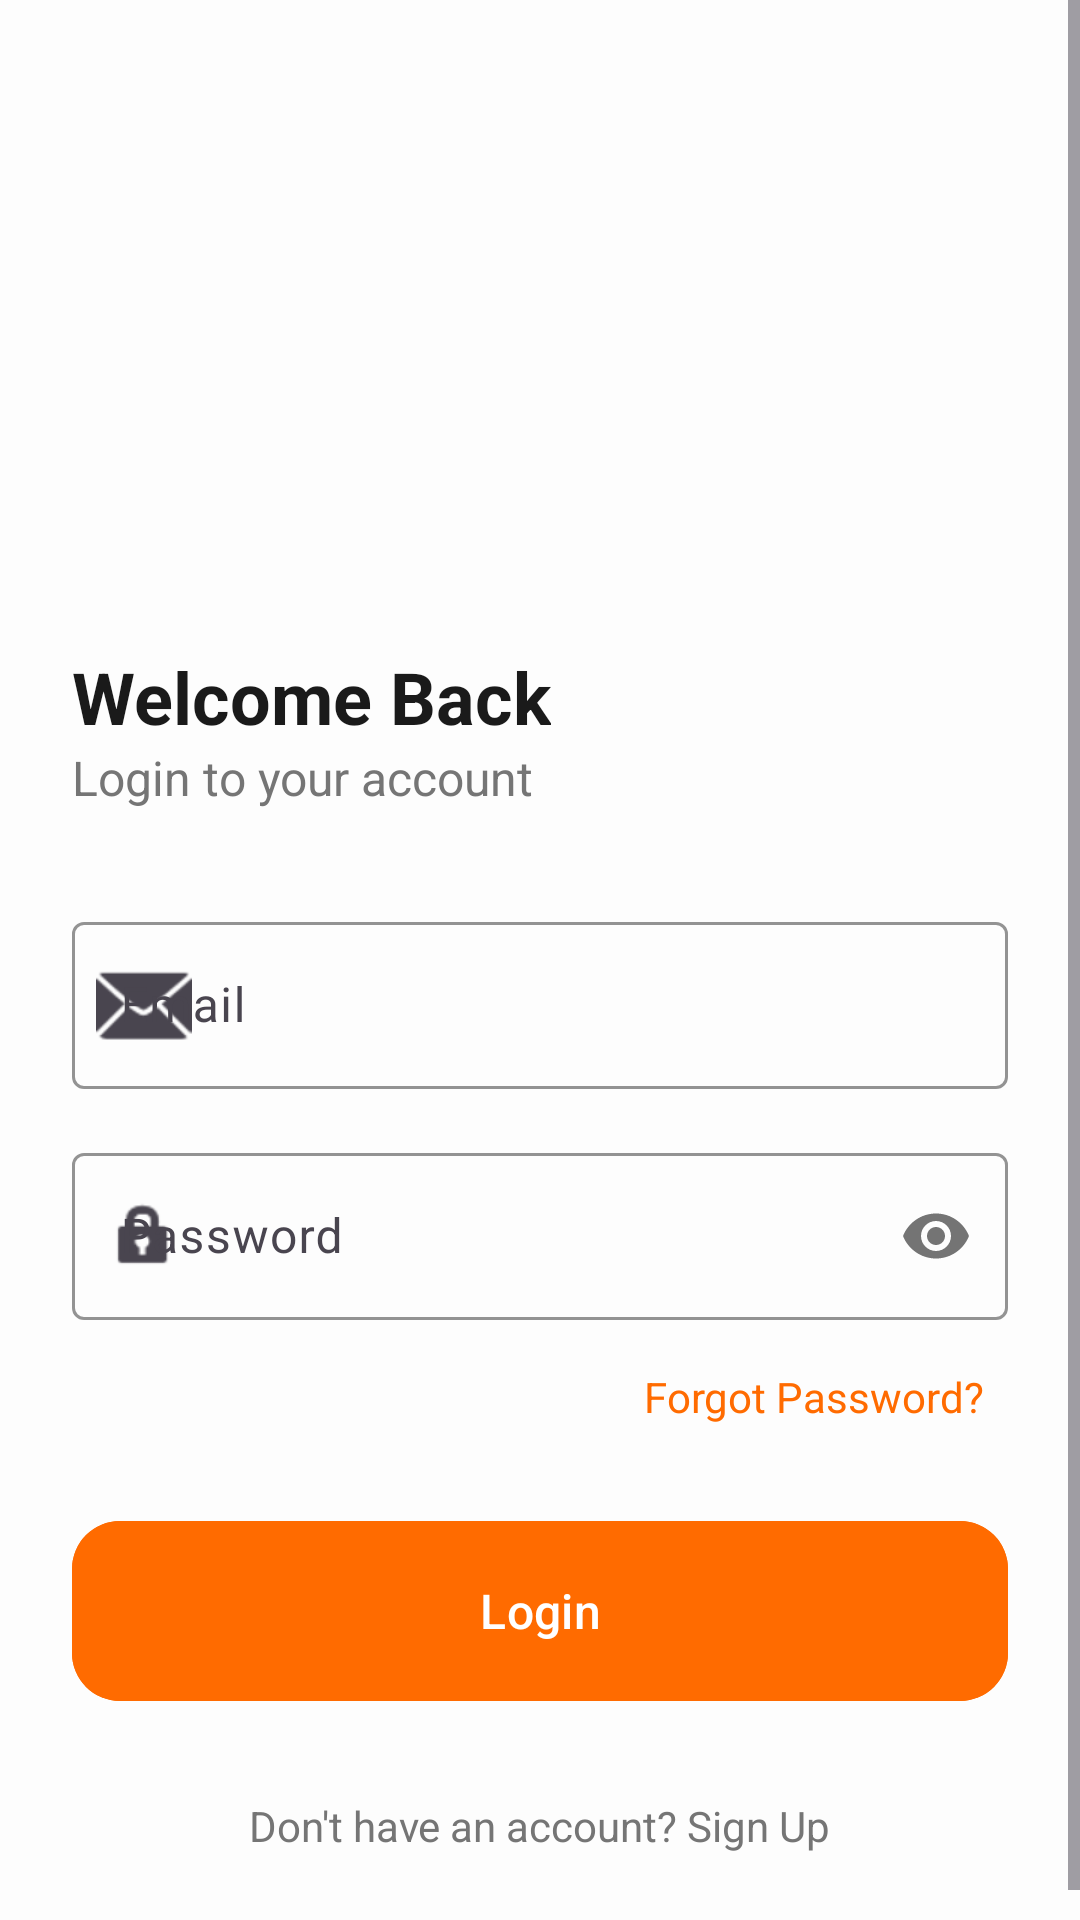

Layout XML and referenced resources for this Android screen:
<!-- AndroidManifest.xml: application theme Theme.RVUBites -->
<!-- res/layout/activity_login.xml -->
<?xml version="1.0" encoding="utf-8"?>
<ScrollView xmlns:android="http://schemas.android.com/apk/res/android"
    xmlns:app="http://schemas.android.com/apk/res-auto"
    android:layout_width="match_parent"
    android:layout_height="match_parent"
    android:background="@color/background"
    android:fillViewport="true">

    <LinearLayout
        android:layout_width="match_parent"
        android:layout_height="wrap_content"
        android:orientation="vertical"
        android:padding="24dp">

        <ImageView
            android:layout_width="120dp"
            android:layout_height="120dp"
            android:layout_gravity="center"
            android:layout_marginTop="48dp"
            android:src="@drawable/ic_launcher_foreground"
            app:tint="@color/primary" />

        <TextView
            android:layout_width="wrap_content"
            android:layout_height="wrap_content"
            android:layout_marginTop="24dp"
            android:text="Welcome Back"
            android:textColor="@color/text_primary"
            android:textSize="24sp"
            android:textStyle="bold" />

        <TextView
            android:layout_width="wrap_content"
            android:layout_height="wrap_content"
            android:text="Login to your account"
            android:textColor="@color/text_secondary"
            android:textSize="16sp" />

        <com.google.android.material.textfield.TextInputLayout
            style="@style/Widget.Material3.TextInputLayout.OutlinedBox"
            android:layout_width="match_parent"
            android:layout_height="wrap_content"
            android:layout_marginTop="32dp"
            android:hint="Email"
            app:boxStrokeColor="@color/primary"
            app:hintTextColor="@color/primary"
            app:startIconDrawable="@android:drawable/ic_dialog_email">

            <com.google.android.material.textfield.TextInputEditText
                android:id="@+id/etEmail"
                android:layout_width="match_parent"
                android:layout_height="wrap_content"
                android:inputType="textEmailAddress" />
        </com.google.android.material.textfield.TextInputLayout>

        <com.google.android.material.textfield.TextInputLayout
            style="@style/Widget.Material3.TextInputLayout.OutlinedBox"
            android:layout_width="match_parent"
            android:layout_height="wrap_content"
            android:layout_marginTop="16dp"
            android:hint="Password"
            app:boxStrokeColor="@color/primary"
            app:hintTextColor="@color/primary"
            app:passwordToggleEnabled="true"
            app:startIconDrawable="@android:drawable/ic_lock_idle_lock">

            <com.google.android.material.textfield.TextInputEditText
                android:id="@+id/etPassword"
                android:layout_width="match_parent"
                android:layout_height="wrap_content"
                android:inputType="textPassword" />
        </com.google.android.material.textfield.TextInputLayout>

        <TextView
            android:id="@+id/tvForgotPassword"
            android:layout_width="wrap_content"
            android:layout_height="wrap_content"
            android:layout_gravity="end"
            android:layout_marginTop="8dp"
            android:padding="8dp"
            android:text="Forgot Password?"
            android:textColor="@color/primary" />

        <com.google.android.material.button.MaterialButton
            android:id="@+id/btnLogin"
            style="@style/GradientButton"
            android:layout_width="match_parent"
            android:layout_height="60dp"
            android:layout_marginTop="24dp"
            android:text="Login" />

        <TextView
            android:id="@+id/tvGoToSignup"
            android:layout_width="wrap_content"
            android:layout_height="wrap_content"
            android:layout_gravity="center"
            android:layout_marginTop="24dp"
            android:padding="8dp"
            android:text="Don't have an account? Sign Up"
            android:textColor="@color/text_secondary" />

        <ProgressBar
            android:id="@+id/progressBar"
            android:layout_width="wrap_content"
            android:layout_height="wrap_content"
            android:layout_gravity="center"
            android:layout_marginTop="16dp"
            android:visibility="gone" />

    </LinearLayout>
</ScrollView>
<!-- resources referenced by this layout -->
<resources>
  <color name="background">#FDFDFD</color>
  <color name="primary">#FF6B00</color>
  <color name="text_primary">#1A1A1A</color>
  <color name="text_secondary">#757575</color>
  <!-- drawable ic_launcher_foreground: webp bitmap (mipmap-hdpi, 9524 bytes) -->
  <style name="GradientButton" parent="Widget.Material3.Button">
          <item name="cornerRadius">16dp</item>
          <item name="android:insetTop">0dp</item>
          <item name="android:insetBottom">0dp</item>
          <item name="android:backgroundTint">@color/primary</item>
          <item name="android:paddingVertical">14dp</item>
          <item name="android:textSize">16sp</item>
          <item name="android:textAllCaps">false</item>
      </style>
  <style name="Theme.RVUBites" parent="Base.Theme.RVUBites" />
  <style name="Base.Theme.RVUBites" parent="Theme.Material3.DayNight.NoActionBar">
          <item name="colorPrimary">@color/primary</item>
          <item name="colorSecondary">@color/primary_light</item>
          <item name="android:windowBackground">@color/background</item>
          <item name="android:statusBarColor">@color/background</item>
          <item name="android:windowLightStatusBar">true</item>
      </style>
  <color name="primary_light">#FFF0E6</color>
</resources>
